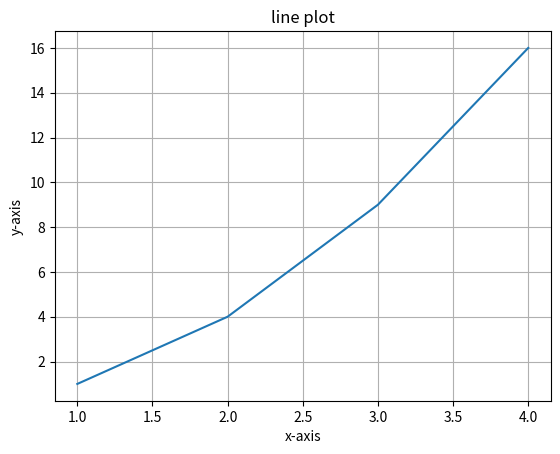

Write Python code to recreate this figure.
import matplotlib.pyplot as plt

x = [1,2,3,4]
y = [1,4,9,16]

plt.plot(x, y)
plt.grid(True)
plt.xlabel("x-axis")
plt.ylabel("y-axis")
plt.title("line plot")
plt.show()
